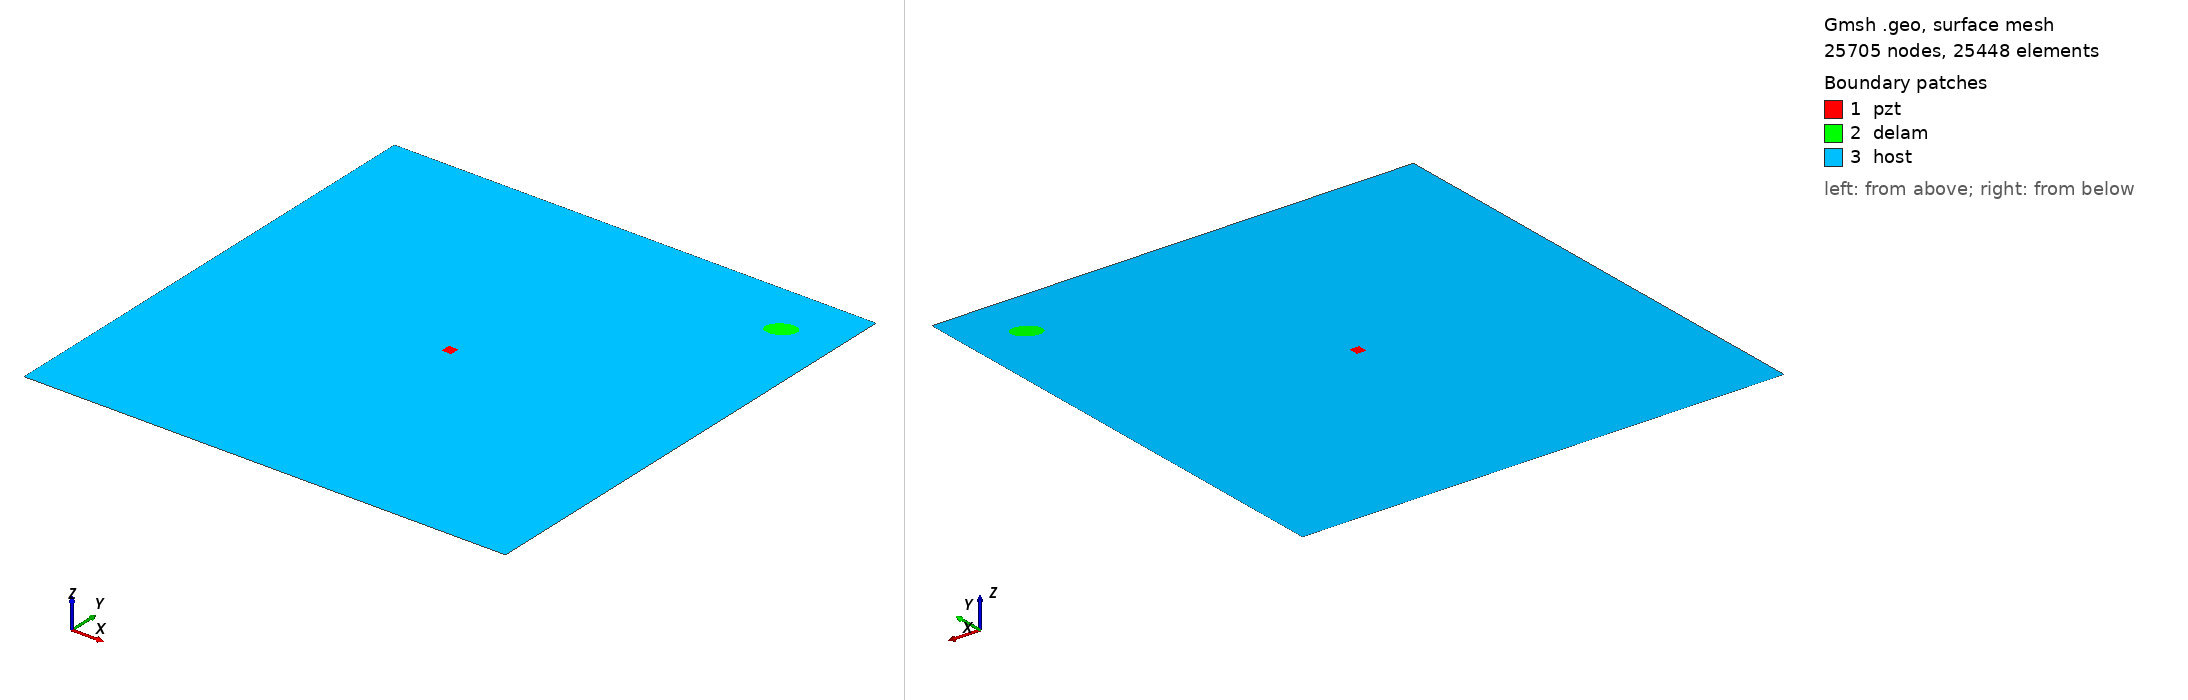

Gmsh geometry script, surface-meshed: 25705 nodes, 25448 surface elements. Boundary patches (legend numbers): 1 pzt, 2 delam, 3 host. Left view from above one corner, right view from below the opposite corner. Legend entries are the model's physical surfaces. The drawing asked Gmsh for element sizes between 1% and 20% of the model's largest extent; the script's own settings can give other sizes.

=== rectangle_pzt_test2.geo (drawn) ===
SetFactory("OpenCASCADE");
L=0.500000; 
W=0.500000; 
a=0.015000; 
b=0.010000; 
x=0.444444; 
y=0.444444; 
alpha=0.166667 *Pi; 
xpzt=0.250000; 
ypzt=0.250000;
Lpzt=0.01;
Wpzt=0.01; 
//+
Point(1) = {0, 0, 0, 1.0};
//+
Point(2) = {L, 0, 0, 1.0};
//+
Point(3) = {L, W, 0, 1.0};
//+
Point(4) = {0, W, 0, 1.0};
//pzt
Point(5) = {xpzt-Lpzt/2, ypzt-Wpzt/2,0,1};
//+
Point(6) = {xpzt+Lpzt/2, ypzt-Wpzt/2,0,1};
//+
Point(7) = {xpzt+Lpzt/2, ypzt+Wpzt/2,0,1};
//+
Point(8) = {xpzt-Lpzt/2, ypzt+Wpzt/2,0,1};
//+
Line(1) = {1, 2};
//+
Line(2) = {2, 3};
//+
Line(3) = {3, 4};
//+
Line(4) = {4, 1};
//+
Line(5) = {5, 6};
//+
Ellipse(6) = {x, y, -0, a, b, 0, 2*Pi};
//+
Rotate {{0, 0, 1}, {x, y, 0}, alpha} {
  Curve{6}; 
}
Line(7) = {6, 7};
//+
Line(8) = {7, 8};
//+
Line(9) = {8, 5};
//+
Curve Loop(1) = {4, 1, 2, 3};
//+
Curve Loop(2) = {6};
//+
Curve Loop(3) = {5, 7, 8, 9};
//+
Plane Surface(1) = {3};
//+
Plane Surface(2) = {2};
//+
Plane Surface(3) = {1, 2, 3};
//+
Point(10) = {xpzt, ypzt, 0, 1.0};
//+
Point{10} In Surface {1};// mesh node at centre of pzt
//+
Physical Surface("pzt") = {1};
//+
Physical Surface("delam") = {2};
//+
Physical Surface("host") = {3};

Mesh.Algorithm = 6; // Frontal
Mesh.CharacteristicLengthFactor = 0.080000;
Mesh.CharacteristicLengthMin = 0.001000;
Mesh.CharacteristicLengthMax = 0.200000;
Mesh.RecombineAll = 1; // Apply recombination algorithm
Mesh.SubdivisionAlgorithm = 1; // 1: all quadrangles
Mesh.Smoothing = 1;
